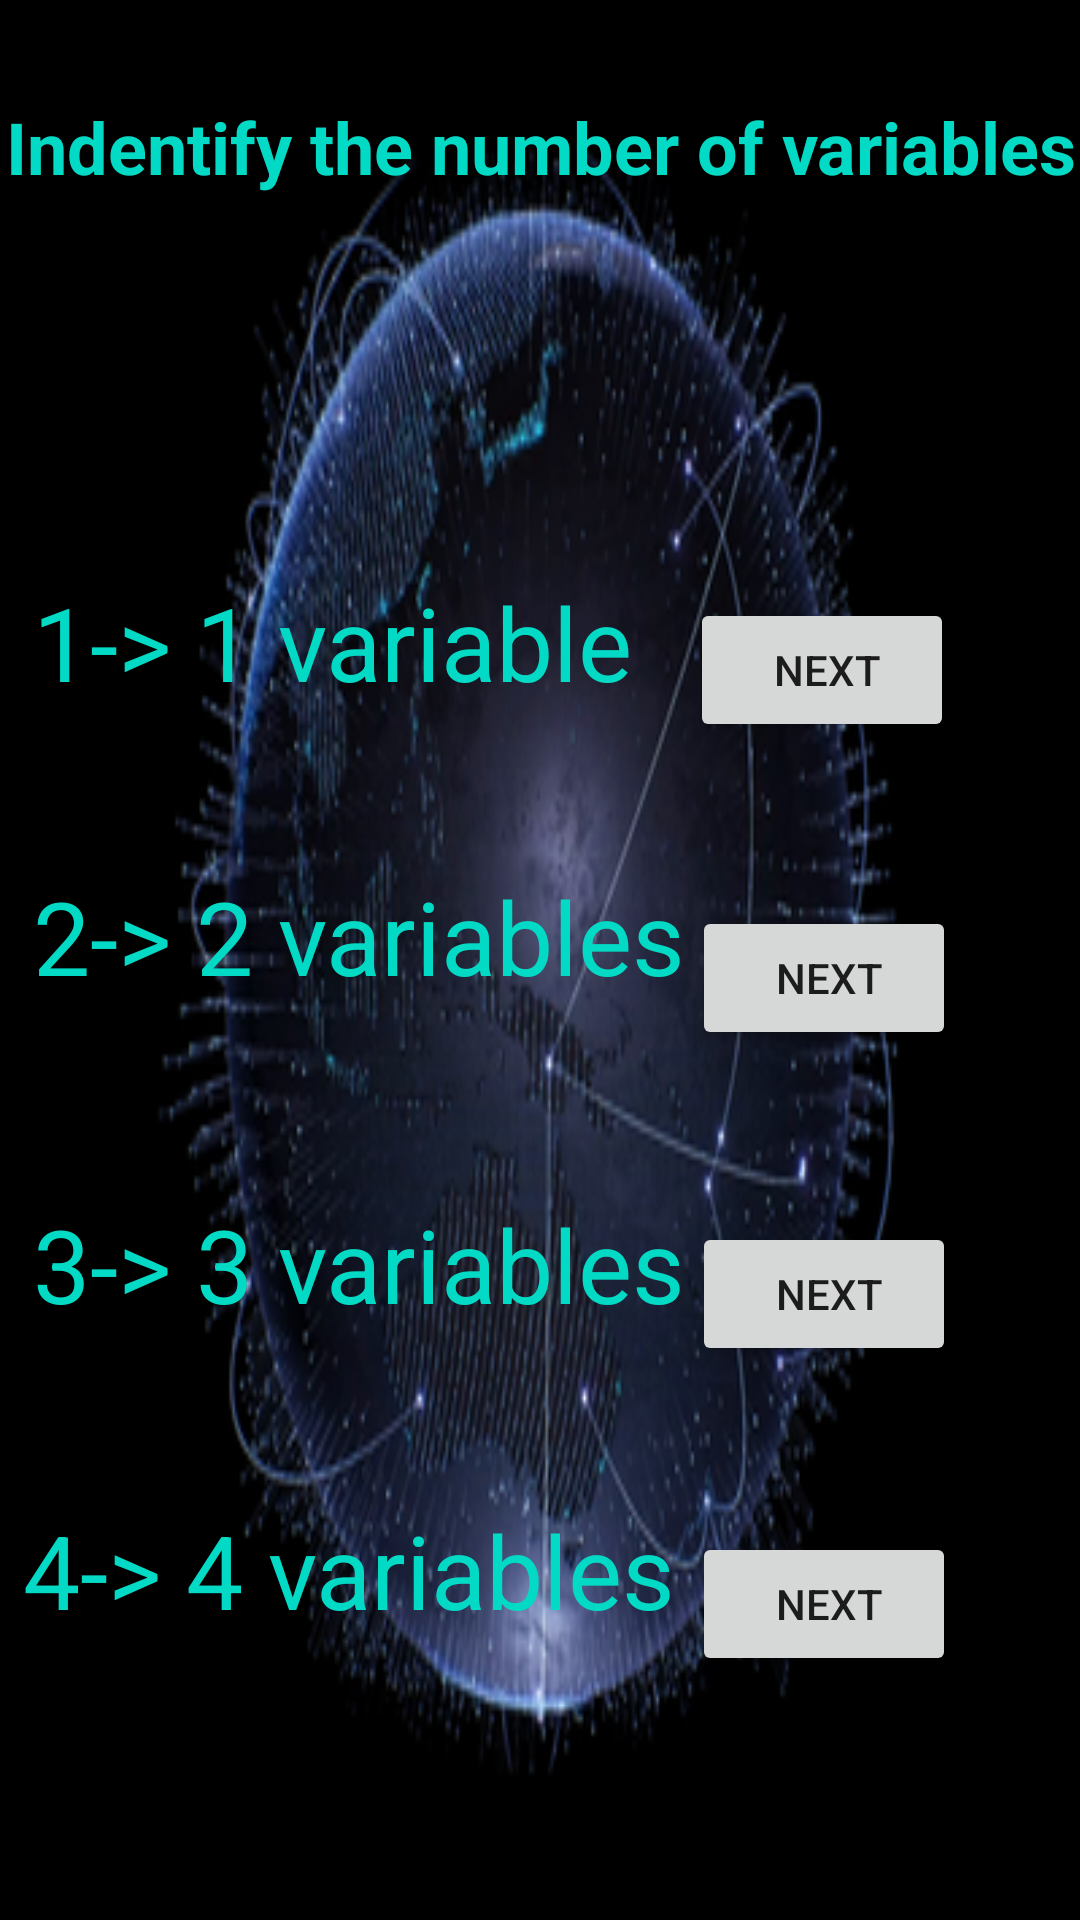

The Android layout XML behind this screen, and the referenced resources:
<!-- AndroidManifest.xml: application theme Theme.KMap -->
<!-- res/layout/activity_no_of_variables_page.xml -->
<?xml version="1.0" encoding="utf-8"?>
<androidx.constraintlayout.widget.ConstraintLayout xmlns:android="http://schemas.android.com/apk/res/android"
    xmlns:app="http://schemas.android.com/apk/res-auto"
    xmlns:tools="http://schemas.android.com/tools"
    android:layout_width="match_parent"
    android:layout_height="match_parent"
    android:background="@drawable/k"
    tools:context=".no_of_variables_page">

    <TextView
        android:id="@+id/textView2"
        android:layout_width="358dp"
        android:layout_height="75dp"
        android:text="Indentify the number of variables"
        android:textColor="@color/teal_200"
        android:textSize="24sp"
        android:textStyle="bold"
        app:layout_constraintBottom_toBottomOf="parent"
        app:layout_constraintEnd_toEndOf="parent"
        app:layout_constraintHorizontal_bias="1.0"
        app:layout_constraintStart_toStartOf="parent"
        app:layout_constraintTop_toTopOf="parent"
        app:layout_constraintVertical_bias="0.058" />

    <TextView
        android:id="@+id/textView3"
        android:layout_width="245dp"
        android:layout_height="75dp"
        android:text="1-> 1 variable"
        android:textColor="?android:attr/textColorLink"
        android:textSize="34sp"
        app:layout_constraintBottom_toBottomOf="parent"
        app:layout_constraintEnd_toEndOf="parent"
        app:layout_constraintHorizontal_bias="0.096"
        app:layout_constraintStart_toStartOf="parent"
        app:layout_constraintTop_toBottomOf="@+id/textView2"
        app:layout_constraintVertical_bias="0.183" />

    <TextView
        android:id="@+id/textView4"
        android:layout_width="245dp"
        android:layout_height="75dp"
        android:text="2-> 2 variables"
        android:textColor="?android:attr/textColorLink"
        android:textSize="34sp"
        app:layout_constraintBottom_toBottomOf="parent"
        app:layout_constraintEnd_toEndOf="parent"
        app:layout_constraintHorizontal_bias="0.096"
        app:layout_constraintStart_toStartOf="parent"
        app:layout_constraintTop_toBottomOf="@+id/textView2"
        app:layout_constraintVertical_bias="0.397" />

    <TextView
        android:id="@+id/textView5"
        android:layout_width="245dp"
        android:layout_height="75dp"
        android:text="3-> 3 variables"
        android:textColor="?android:attr/textColorLink"
        android:textSize="34sp"
        app:layout_constraintBottom_toBottomOf="parent"
        app:layout_constraintEnd_toEndOf="parent"
        app:layout_constraintHorizontal_bias="0.096"
        app:layout_constraintStart_toStartOf="parent"
        app:layout_constraintTop_toBottomOf="@+id/textView2"
        app:layout_constraintVertical_bias="0.636" />

    <TextView
        android:id="@+id/textView6"
        android:layout_width="245dp"
        android:layout_height="75dp"
        android:text="4-> 4 variables"
        android:textColor="?android:attr/textColorLink"
        android:textSize="34sp"
        app:layout_constraintBottom_toBottomOf="parent"
        app:layout_constraintEnd_toEndOf="parent"
        app:layout_constraintHorizontal_bias="0.066"
        app:layout_constraintStart_toStartOf="parent"
        app:layout_constraintTop_toBottomOf="@+id/textView2"
        app:layout_constraintVertical_bias="0.859" />

    <Button
        android:id="@+id/button3"
        android:layout_width="wrap_content"
        android:layout_height="wrap_content"
        android:onClick="ForOneVariable"
        android:text=" next"
        app:layout_constraintBottom_toBottomOf="parent"
        app:layout_constraintEnd_toEndOf="parent"
        app:layout_constraintHorizontal_bias="0.846"
        app:layout_constraintStart_toStartOf="parent"
        app:layout_constraintTop_toBottomOf="@+id/textView2"
        app:layout_constraintVertical_bias="0.189" />

    <Button
        android:id="@+id/button4"
        android:layout_width="wrap_content"
        android:layout_height="wrap_content"
        android:onClick="ForTwoVariable"
        android:text=" next"
        app:layout_constraintBottom_toBottomOf="parent"
        app:layout_constraintEnd_toEndOf="parent"
        app:layout_constraintHorizontal_bias="0.848"
        app:layout_constraintStart_toStartOf="parent"
        app:layout_constraintTop_toBottomOf="@+id/textView2"
        app:layout_constraintVertical_bias="0.401" />

    <Button
        android:id="@+id/button5"
        android:layout_width="wrap_content"
        android:layout_height="wrap_content"
        android:onClick="ForThreeVariable"
        android:text=" next"
        app:layout_constraintBottom_toBottomOf="parent"
        app:layout_constraintEnd_toEndOf="parent"
        app:layout_constraintHorizontal_bias="0.848"
        app:layout_constraintStart_toStartOf="parent"
        app:layout_constraintTop_toBottomOf="@+id/textView2"
        app:layout_constraintVertical_bias="0.619" />

    <Button
        android:id="@+id/button6"
        android:layout_width="wrap_content"
        android:layout_height="wrap_content"
        android:onClick="ForFourVariable"
        android:text=" next"
        app:layout_constraintBottom_toBottomOf="parent"
        app:layout_constraintEnd_toEndOf="parent"
        app:layout_constraintHorizontal_bias="0.848"
        app:layout_constraintStart_toStartOf="parent"
        app:layout_constraintTop_toBottomOf="@+id/textView2"
        app:layout_constraintVertical_bias="0.832" />

</androidx.constraintlayout.widget.ConstraintLayout>
<!-- resources referenced by this layout -->
<resources>
  <!-- drawable k: png bitmap (drawable-v24, 111133 bytes) -->
  <style name="Theme.KMap" parent="Theme.MaterialComponents.DayNight.DarkActionBar">
          
          <item name="colorPrimary">@color/purple_500</item>
          <item name="colorPrimaryVariant">@color/purple_700</item>
          <item name="colorOnPrimary">@color/white</item>
          
          <item name="colorSecondary">@color/teal_200</item>
          <item name="colorSecondaryVariant">@color/teal_700</item>
          <item name="colorOnSecondary">@color/black</item>
          
          <item name="android:statusBarColor" tools:targetApi="l">?attr/colorPrimaryVariant</item>
          
      </style>
  <!-- not gathered from this repository: default colours our renderer supplied (Android Studio template values) -->
  <color name="purple_500">#FF6200EE</color>
  <color name="purple_700">#FF3700B3</color>
  <color name="teal_200">#FF03DAC5</color>
  <color name="teal_700">#FF018786</color>
  <color name="black">#FF000000</color>
  <color name="white">#FFFFFFFF</color>
</resources>
